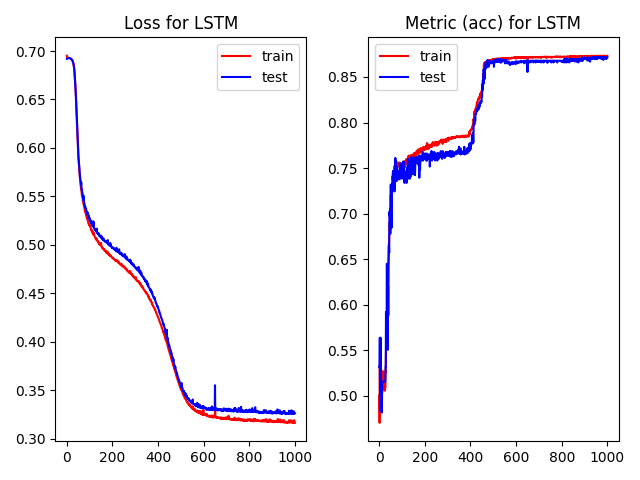

The file beside this chart, header and first rows:
, epoch, loss, acc, val_loss, val_acc, time
0, 0.0, 0.6952, 0.5004, 0.6919, 0.5316, 2.687
1, 1.0, 0.6935, 0.4702, 0.692, 0.5316, 0.3369
2, 2.0, 0.6934, 0.534, 0.6922, 0.5637, 0.3467
3, 3.0, 0.6931, 0.4856, 0.6923, 0.4835, 0.3444
4, 4.0, 0.6931, 0.511, 0.6924, 0.4835, 0.3465
5, 5.0, 0.6931, 0.5229, 0.6925, 0.5637, 0.347
6, 6.0, 0.6931, 0.4904, 0.6926, 0.4882, 0.347
7, 7.0, 0.6929, 0.5232, 0.6927, 0.5156, 0.3457
8, 8.0, 0.6929, 0.5032, 0.6927, 0.5156, 0.3459
9, 9.0, 0.6928, 0.5089, 0.6927, 0.5156, 0.3447
10, 10.0, 0.6927, 0.5089, 0.6927, 0.5156, 0.3436
11, 11.0, 0.6927, 0.506, 0.6927, 0.4816, 0.3445
12, 12.0, 0.6927, 0.5034, 0.6927, 0.5156, 0.3421
13, 13.0, 0.6925, 0.5183, 0.6925, 0.5156, 0.3554
14, 14.0, 0.6924, 0.5089, 0.6925, 0.5156, 0.3503
15, 15.0, 0.6923, 0.5272, 0.6925, 0.5156, 0.3453
16, 16.0, 0.6923, 0.5176, 0.6923, 0.5156, 0.3436
17, 17.0, 0.692, 0.5154, 0.6921, 0.5156, 0.3479
18, 18.0, 0.6919, 0.5089, 0.692, 0.5156, 0.3416
19, 19.0, 0.6917, 0.5089, 0.6916, 0.5156, 0.3441
20, 20.0, 0.6915, 0.5089, 0.6915, 0.5156, 0.3412
21, 21.0, 0.6912, 0.5089, 0.6913, 0.5156, 0.3519
22, 22.0, 0.691, 0.5102, 0.6912, 0.5156, 0.3455
23, 23.0, 0.6907, 0.5055, 0.6905, 0.5156, 0.3444
24, 24.0, 0.6904, 0.5229, 0.6903, 0.5156, 0.3531
25, 25.0, 0.6897, 0.5102, 0.6897, 0.5156, 0.3421
26, 26.0, 0.689, 0.5089, 0.6892, 0.5156, 0.3438
27, 27.0, 0.6884, 0.5271, 0.6886, 0.5316, 0.3458
28, 28.0, 0.6877, 0.5255, 0.6878, 0.5316, 0.3452
29, 29.0, 0.6865, 0.5506, 0.6867, 0.5921, 0.343
30, 30.0, 0.6851, 0.5729, 0.6855, 0.5921, 0.3484
31, 31.0, 0.6833, 0.5883, 0.6838, 0.5921, 0.3449
32, 32.0, 0.6814, 0.5723, 0.6821, 0.5817, 0.3448
33, 33.0, 0.679, 0.5741, 0.6802, 0.6449, 0.3457
34, 34.0, 0.6757, 0.5967, 0.6764, 0.5581, 0.3421
35, 35.0, 0.6721, 0.5872, 0.6735, 0.6251, 0.3441
36, 36.0, 0.6685, 0.6134, 0.6699, 0.577, 0.3431
37, 37.0, 0.6648, 0.6288, 0.6662, 0.5505, 0.347
38, 38.0, 0.6603, 0.6142, 0.6615, 0.6204, 0.3445
39, 39.0, 0.6554, 0.6432, 0.6572, 0.5883, 0.3454
40, 40.0, 0.65, 0.6462, 0.6514, 0.6431, 0.3445
41, 41.0, 0.6441, 0.6582, 0.6451, 0.6638, 0.3456
42, 42.0, 0.6386, 0.6669, 0.6391, 0.6657, 0.3449
43, 43.0, 0.6322, 0.6766, 0.6329, 0.6572, 0.3466
44, 44.0, 0.6257, 0.6788, 0.6278, 0.7007, 0.3474
45, 45.0, 0.6197, 0.6905, 0.622, 0.7025, 0.3441
46, 46.0, 0.614, 0.6817, 0.6172, 0.6969, 0.3476
47, 47.0, 0.6088, 0.6835, 0.6107, 0.7054, 0.3456
48, 48.0, 0.6023, 0.6988, 0.6048, 0.678, 0.3446
49, 49.0, 0.5969, 0.7085, 0.5991, 0.7271, 0.3434
50, 50.0, 0.5919, 0.7202, 0.5944, 0.7318, 0.3529
51, 51.0, 0.5886, 0.7114, 0.5901, 0.728, 0.3472
52, 52.0, 0.584, 0.7154, 0.5867, 0.7233, 0.3422
53, 53.0, 0.5805, 0.7211, 0.5843, 0.6865, 0.3483
54, 54.0, 0.5779, 0.7112, 0.5817, 0.6846, 0.3464
55, 55.0, 0.5743, 0.7305, 0.5791, 0.7328, 0.3443
56, 56.0, 0.5722, 0.7247, 0.5745, 0.7309, 0.3444
57, 57.0, 0.5688, 0.7413, 0.5726, 0.7309, 0.3518
58, 58.0, 0.5669, 0.7373, 0.5701, 0.7299, 0.3415
59, 59.0, 0.5645, 0.7408, 0.5676, 0.745, 0.3483
... 940 more rows
